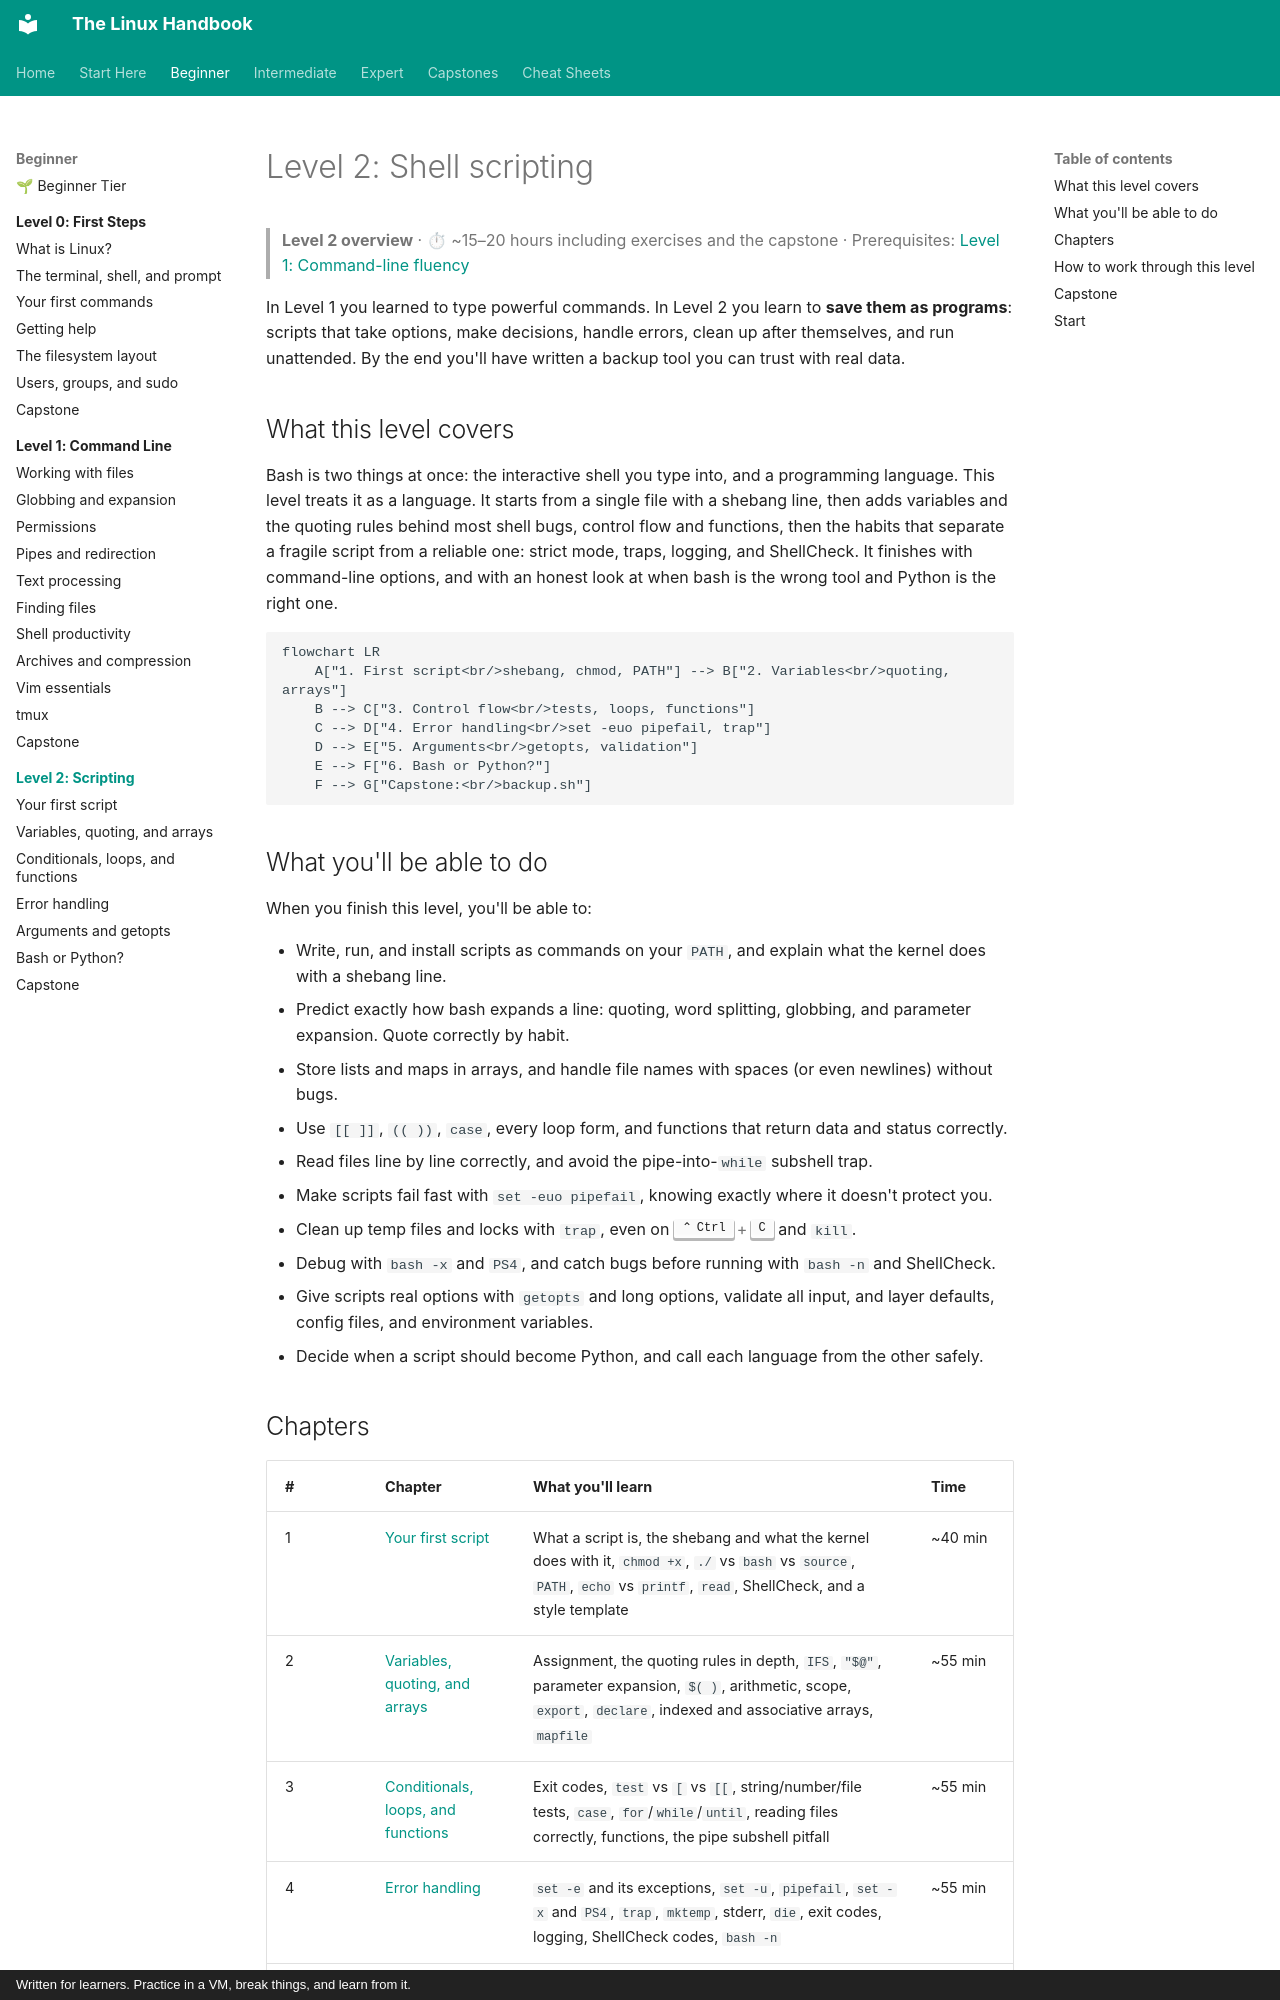

repository: astroboy1183/linux-handbook · page: chapters/02-scripting/index.html · generator: mkdocs · copyright: Written for learners. Practice in a VM, break things, and learn from it.

# Level 2: Shell scripting

> **Level 2 overview** · ⏱ ~15–20 hours including exercises and the capstone · Prerequisites: [Level 1: Command-line fluency](../01-command-line/index.md)

In Level 1 you learned to type powerful commands. In Level 2 you learn to **save them as programs**: scripts that take options, make decisions, handle errors, clean up after themselves, and run unattended. By the end you'll have written a backup tool you can trust with real data.

## What this level covers

Bash is two things at once: the interactive shell you type into, and a programming language. This level treats it as a language. It starts from a single file with a shebang line, then adds variables and the quoting rules behind most shell bugs, control flow and functions, then the habits that separate a fragile script from a reliable one: strict mode, traps, logging, and ShellCheck. It finishes with command-line options, and with an honest look at when bash is the wrong tool and Python is the right one.

```mermaid
flowchart LR
    A["1. First script<br/>shebang, chmod, PATH"] --> B["2. Variables<br/>quoting, arrays"]
    B --> C["3. Control flow<br/>tests, loops, functions"]
    C --> D["4. Error handling<br/>set -euo pipefail, trap"]
    D --> E["5. Arguments<br/>getopts, validation"]
    E --> F["6. Bash or Python?"]
    F --> G["Capstone:<br/>backup.sh"]
```

## What you'll be able to do

When you finish this level, you'll be able to:

- Write, run, and install scripts as commands on your `PATH`, and explain what the kernel does with a shebang line.
- Predict exactly how bash expands a line: quoting, word splitting, globbing, and parameter expansion. Quote correctly by habit.
- Store lists and maps in arrays, and handle file names with spaces (or even newlines) without bugs.
- Use `[[ ]]`, `(( ))`, `case`, every loop form, and functions that return data and status correctly.
- Read files line by line correctly, and avoid the pipe-into-`while` subshell trap.
- Make scripts fail fast with `set -euo pipefail`, knowing exactly where it doesn't protect you.
- Clean up temp files and locks with `trap`, even on ++ctrl+c++ and `kill`.
- Debug with `bash -x` and `PS4`, and catch bugs before running with `bash -n` and ShellCheck.
- Give scripts real options with `getopts` and long options, validate all input, and layer defaults, config files, and environment variables.
- Decide when a script should become Python, and call each language from the other safely.
